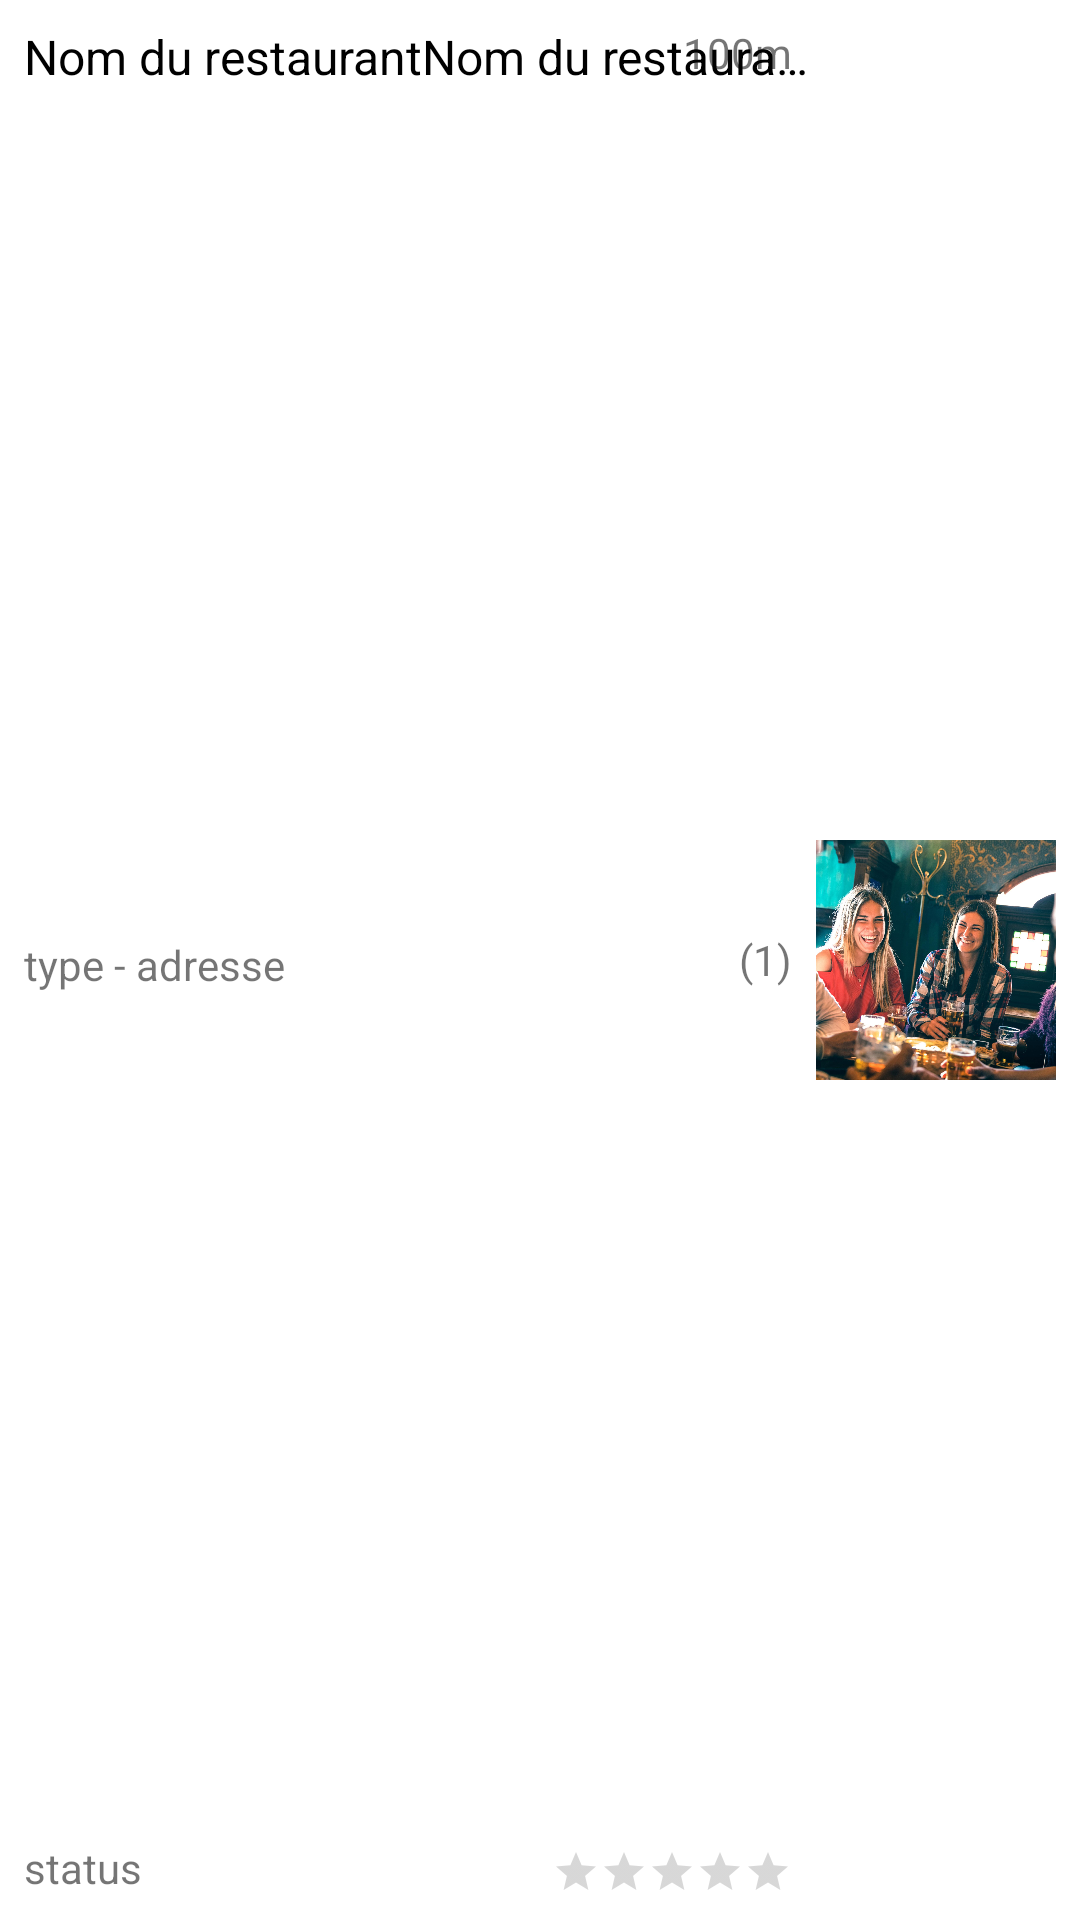

Reconstruct the res/layout file that produces this screen, plus the resources it refers to.
<!-- AndroidManifest.xml: application theme Theme.Go4Lunch -->
<!-- res/layout/restaurant_item_row.xml -->
<?xml version="1.0" encoding="utf-8"?>
<androidx.constraintlayout.widget.ConstraintLayout xmlns:android="http://schemas.android.com/apk/res/android"
    xmlns:app="http://schemas.android.com/apk/res-auto"
    xmlns:tools="http://schemas.android.com/tools"
    android:layout_width="match_parent"
    android:layout_height="wrap_content"
    android:padding="8dp">

    <ImageView
        android:id="@+id/restaurant_item_row_imageView"
        android:layout_width="@dimen/restaurant_item_row_image"
        android:layout_height="@dimen/restaurant_item_row_image"
        app:layout_constraintBottom_toBottomOf="parent"
        app:layout_constraintEnd_toEndOf="parent"
        app:layout_constraintTop_toTopOf="parent"
        app:srcCompat="@drawable/background_login" />

    <TextView
        android:id="@+id/restaurant_item_row_displayName_textView"
        android:layout_width="wrap_content"
        android:layout_height="wrap_content"
        android:text="Nom du restaurantNom du restaurantNom du restaurantNom du restaurantNom du restaurant"
        android:ellipsize="end"
        android:maxEms="14"
        android:singleLine="true"
        android:textColor="@color/design_default_color_on_secondary"
        android:textSize="16sp"
        app:layout_constraintStart_toStartOf="parent"
        app:layout_constraintTop_toTopOf="parent" />

    <TextView
        android:id="@+id/restaurant_item_row_info_textView"
        android:layout_width="wrap_content"
        android:layout_height="wrap_content"
        android:text="type - adresse"
        android:ellipsize="end"
        android:maxEms="14"
        android:singleLine="true"
        app:layout_constraintBottom_toTopOf="@+id/restaurant_item_row_status_textView"
        app:layout_constraintStart_toStartOf="parent"
        app:layout_constraintTop_toBottomOf="@+id/restaurant_item_row_displayName_textView" />

    <TextView
        android:id="@+id/restaurant_item_row_status_textView"
        android:layout_width="wrap_content"
        android:layout_height="wrap_content"
        android:text="status"
        app:layout_constraintBottom_toBottomOf="parent"
        app:layout_constraintStart_toStartOf="parent" />

    <TextView
        android:id="@+id/restaurant_item_row_distance_textView"
        android:layout_width="wrap_content"
        android:layout_height="wrap_content"
        android:layout_marginEnd="8dp"
        android:text="100m"
        app:layout_constraintEnd_toStartOf="@+id/restaurant_item_row_imageView"
        app:layout_constraintTop_toTopOf="parent" />

    <RatingBar
        android:id="@+id/restaurant_item_row_ratingBar"
        style="@style/Widget.AppCompat.RatingBar.Small"
        android:layout_width="0dp"
        android:layout_height="wrap_content"
        android:layout_marginEnd="8dp"
        app:layout_constraintBottom_toBottomOf="parent"
        app:layout_constraintEnd_toStartOf="@+id/restaurant_item_row_imageView" />

    <LinearLayout
        android:id="@+id/restaurant_item_row_participationContainer_LL"
        android:layout_width="wrap_content"
        android:layout_height="match_parent"
        android:layout_marginEnd="8dp"
        android:gravity="center_vertical"
        android:orientation="horizontal"
        app:layout_constraintBottom_toTopOf="@+id/restaurant_item_row_ratingBar"
        app:layout_constraintEnd_toStartOf="@+id/restaurant_item_row_imageView"
        app:layout_constraintTop_toBottomOf="@+id/restaurant_item_row_distance_textView">

        <ImageView
            android:id="@+id/restaurant_item_row_participation_icon"
            android:layout_width="wrap_content"
            android:layout_height="wrap_content"
            app:srcCompat="@drawable/ic_baseline_person_outline_24" />

        <TextView
            android:id="@+id/restaurant_item_row_paricipation_textView"
            android:layout_width="wrap_content"
            android:layout_height="wrap_content"
            android:text="(1)" />
    </LinearLayout>

</androidx.constraintlayout.widget.ConstraintLayout>
<!-- resources referenced by this layout -->
<resources>
  <dimen name="restaurant_item_row_image">80dp</dimen>
  <!-- drawable background_login (drawable) -->
  <?xml version="1.0" encoding="utf-8"?>
  <layer-list xmlns:android="http://schemas.android.com/apk/res/android">
  
  
      <item
          >
          <bitmap
              android:gravity="fill_vertical|center_horizontal"
              android:layout_width="match_parent"
              android:layout_height="match_parent"
              android:src="@drawable/go4lunch_bg_square" />
      </item>
  
  </layer-list>
  <style name="Theme.Go4Lunch" parent="Theme.MaterialComponents.DayNight.NoActionBar">
          
          <item name="colorPrimary">@color/purple_500</item>
          <item name="colorPrimaryVariant">@color/purple_700</item>
          <item name="colorOnPrimary">@color/white</item>
          
          <item name="colorSecondary">@color/teal_200</item>
          <item name="colorSecondaryVariant">@color/teal_700</item>
          <item name="colorOnSecondary">@color/black</item>
          
          <item name="android:statusBarColor">?attr/colorPrimaryVariant</item>
          
      </style>
  <!-- drawable go4lunch_bg_square: jpg bitmap (drawable-hdpi, 110014 bytes) -->
  <color name="purple_500">#FF6200EE</color>
  <color name="purple_700">#FF3700B3</color>
  <color name="white">#FFFFFFFF</color>
  <color name="teal_200">#FF03DAC5</color>
  <color name="teal_700">#FF018786</color>
  <color name="black">#FF000000</color>
</resources>
